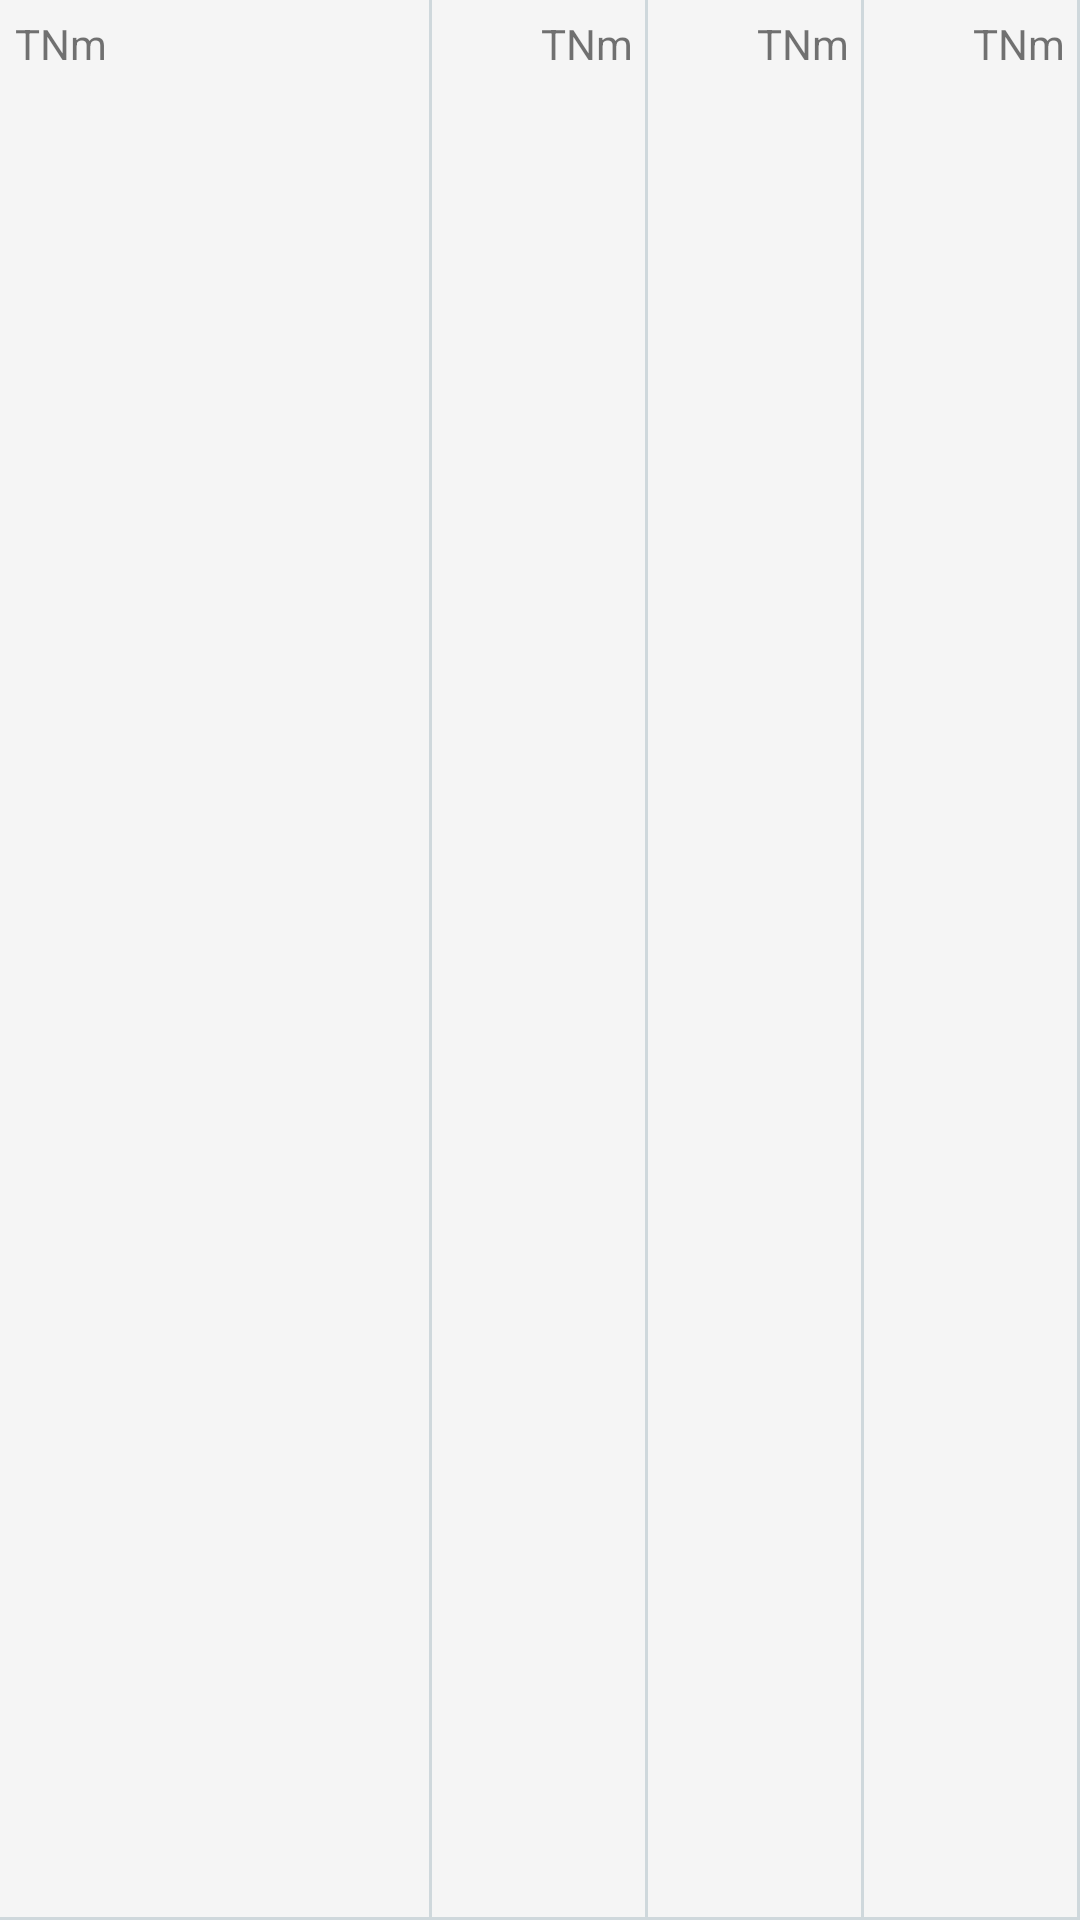

Produce the Android XML layout that renders to this screen, including the resource entries it uses.
<!-- AndroidManifest.xml: application theme AppTheme -->
<!-- res/layout/dashboard.xml -->
<?xml version="1.0" encoding="utf-8"?>
<LinearLayout xmlns:android="http://schemas.android.com/apk/res/android"
    xmlns:tools="http://schemas.android.com/tools"
    android:orientation="horizontal"
    android:layout_width="match_parent"
    android:layout_height="wrap_content">




    <TextView

        android:id = "@+id/tname"
        android:layout_width = "0dp"
        android:layout_height = "match_parent"
        android:layout_weight = "2"
        android:background = "@drawable/cell_shape"
        android:ellipsize = "end"
        android:padding = "5dp"
        android:text = "TNm"
        tools:ignore="Suspicious0dp" />

    <TextView
        android:gravity="right"
        android:id = "@+id/amount"
        android:layout_width = "0dp"
        android:layout_height = "match_parent"
        android:layout_weight = "1"
        android:background = "@drawable/cell_shape"
        android:ellipsize = "end"
        android:padding = "5dp"
        android:text = "TNm"
        android:singleLine = "true"
        tools:ignore="Suspicious0dp" />

    <TextView
        android:gravity="right"
        android:id = "@+id/amount1"
        android:layout_width = "0dp"
        android:layout_height = "match_parent"
        android:layout_weight = "1"
        android:background = "@drawable/cell_shape"
        android:ellipsize = "end"
        android:padding = "5dp"
        android:text = "TNm"
        android:singleLine = "true"
        tools:ignore="Suspicious0dp" />

    <TextView
        android:gravity="right"
        android:id = "@+id/amount2"
        android:layout_width = "0dp"
        android:layout_height = "match_parent"
        android:layout_weight = "1"
        android:background = "@drawable/cell_shape"
        android:ellipsize = "end"
        android:padding = "5dp"
        android:text = "TNm"
        android:singleLine = "true"
        tools:ignore="Suspicious0dp" />

</LinearLayout>
<!-- resources referenced by this layout -->
<resources>
  <!-- drawable cell_shape (drawable) -->
  <?xml version="1.0" encoding="utf-8"?>
  <layer-list xmlns:android="http://schemas.android.com/apk/res/android">
      <item
          android:left = "-2dp"
          android:top = "-2dp">
          <shape android:shape = "rectangle" >
              <solid android:color = "#f5f5f5" />
  
              <stroke
                  android:width = "1dp"
                  android:color = "#cfd8dc" />
          </shape>
      </item>
  </layer-list>
  <style name="AppTheme" parent="Theme.AppCompat.Light.NoActionBar">
          
  
          <item name="colorPrimaryDark">@color/colorPrimaryDark</item>
  
      </style>
  <color name="colorPrimaryDark">#6539ba</color>
</resources>
